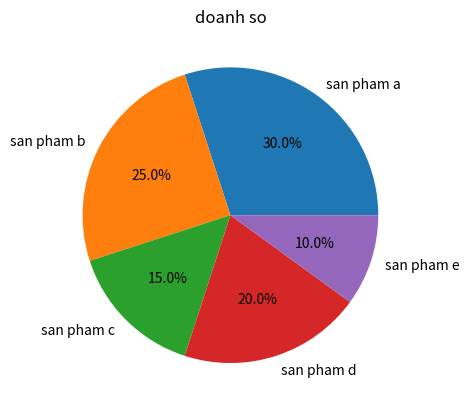

The matplotlib source for this figure:
import matplotlib.pyplot as plt
san_pham = ['san pham a', 'san pham b', 'san pham c', 'san pham d', 'san pham e']
gia = [30, 25, 15, 20, 10]
plt.pie(gia, labels=san_pham, autopct='%1.1f%%')
plt.title('doanh so')
plt.show()
